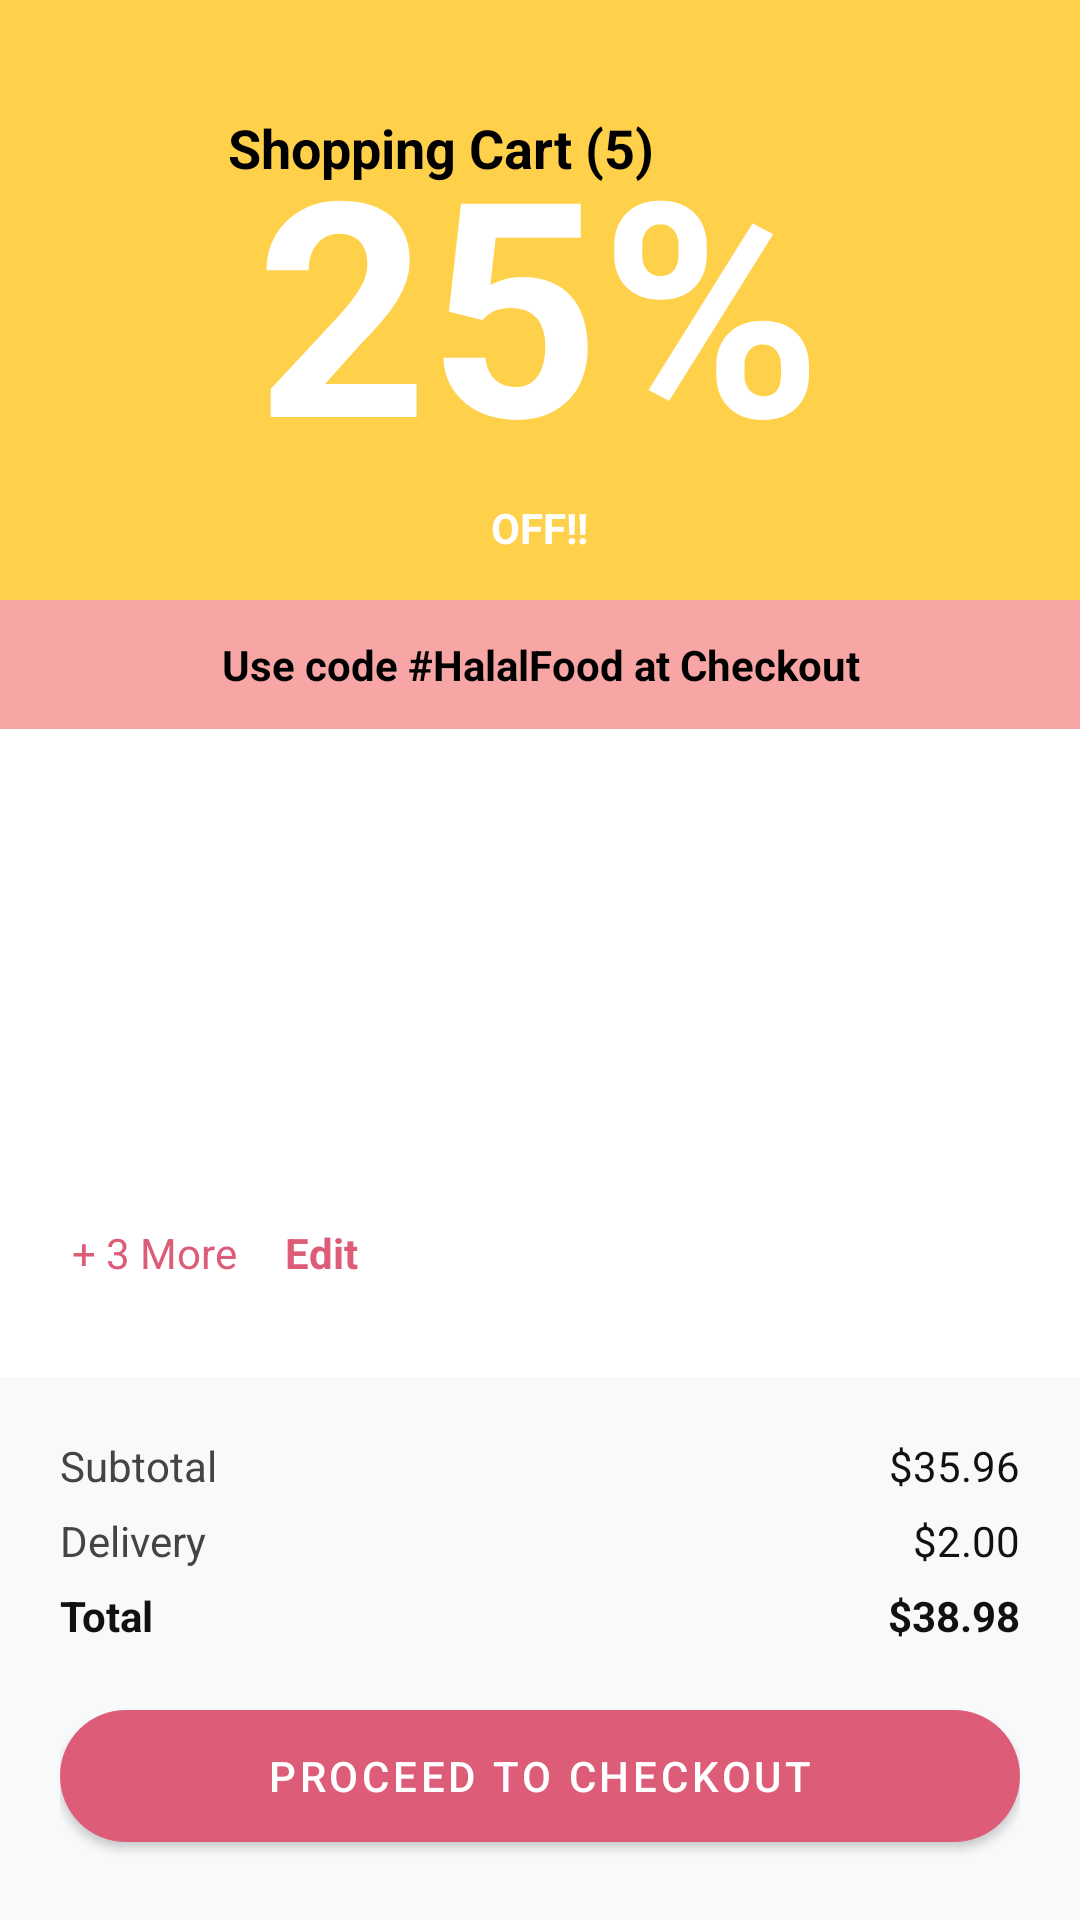

This screen was rendered from an Android layout file. Write that file and the resources it references.
<!-- AndroidManifest.xml: application theme Theme.FE -->
<!-- res/layout/customer_shopping_cart.xml -->
<?xml version="1.0" encoding="utf-8"?>
<LinearLayout xmlns:android="http://schemas.android.com/apk/res/android"
    xmlns:app="http://schemas.android.com/apk/res-auto"
    android:orientation="vertical"
    android:layout_width="match_parent"
    android:layout_height="match_parent"
    android:background="@android:color/white">

    <RelativeLayout
        android:layout_width="match_parent"
        android:layout_height="200dp"
        android:background="#FFD049"
        android:padding="16dp">

        <ImageButton
            android:id="@+id/btnBack"
            android:layout_width="48dp"
            android:layout_height="48dp"
            android:layout_alignParentStart="true"
            android:layout_marginTop="8dp"
            android:background="@drawable/bg_circle_white"
            android:backgroundTint="@android:color/white"
            android:src="@drawable/ic_arrow_back"
            android:padding="10dp" />

        <TextView
            android:id="@+id/tvTitle"
            android:layout_width="wrap_content"
            android:layout_height="wrap_content"
            android:layout_toEndOf="@id/btnBack"
            android:layout_alignTop="@id/btnBack"
            android:layout_marginStart="12dp"
            android:layout_marginTop="13dp"
            android:text="Shopping Cart (5)"
            android:textColor="@android:color/black"
            android:textSize="18sp"
            android:textStyle="bold" />

        <TextView
            android:id="@+id/tvDiscount"
            android:layout_width="wrap_content"
            android:layout_height="wrap_content"
            android:text="25%"
            android:textSize="100sp"
            android:textStyle="bold"
            android:textColor="@android:color/white"
            android:layout_centerInParent="true" />

        <TextView
            android:id="@+id/tvOff"
            android:layout_width="wrap_content"
            android:layout_height="wrap_content"
            android:text="OFF!!"
            android:textSize="14sp"
            android:textStyle="bold"
            android:textColor="@android:color/white"
            android:layout_below="@id/tvDiscount"
            android:layout_centerHorizontal="true" />
    </RelativeLayout>

    <TextView
        android:layout_width="match_parent"
        android:layout_height="wrap_content"
        android:padding="12dp"
        android:background="#F7A5A5"
        android:text="Use code #HalalFood at Checkout"
        android:textAlignment="center"
        android:textColor="@android:color/black"
        android:textStyle="bold"
        android:textSize="14sp" />

    <LinearLayout
        android:id="@+id/containerItems"
        android:layout_width="match_parent"
        android:layout_height="0dp"
        android:layout_weight="1"
        android:orientation="vertical"
        android:padding="16dp">

        <androidx.recyclerview.widget.RecyclerView
            android:id="@+id/rvCartItems"
            android:layout_width="match_parent"
            android:layout_height="0dp"
            android:layout_weight="1"
            android:scrollbars="vertical" />

        <LinearLayout
            android:layout_width="match_parent"
            android:layout_height="wrap_content"
            android:orientation="horizontal"
            android:gravity="center_vertical"
            android:layout_marginTop="8dp"
            android:layout_marginBottom="8dp"
            android:paddingHorizontal="8dp">

            <TextView
                android:id="@+id/tvMore"
                android:layout_width="wrap_content"
                android:layout_height="wrap_content"
                android:text="+ 3 More"
                android:textColor="#DD5D79"
                android:textSize="14sp"
                android:layout_marginEnd="16dp" />

            <TextView
                android:id="@+id/tvEdit"
                android:layout_width="wrap_content"
                android:layout_height="wrap_content"
                android:text="Edit"
                android:textColor="#DD5D79"
                android:textSize="14sp"
                android:textStyle="bold" />
        </LinearLayout>
    </LinearLayout>

    <LinearLayout
        android:layout_width="match_parent"
        android:layout_height="wrap_content"
        android:orientation="vertical"
        android:background="#F8F9FB"
        android:padding="20dp"
        android:layout_marginTop="8dp">

        <LinearLayout
            android:layout_width="match_parent"
            android:layout_height="wrap_content"
            android:orientation="horizontal">

            <TextView
                android:layout_width="0dp"
                android:layout_height="wrap_content"
                android:layout_weight="1"
                android:text="Subtotal"
                android:textColor="#444" />

            <TextView
                android:id="@+id/tvSubtotal"
                android:layout_width="wrap_content"
                android:layout_height="wrap_content"
                android:text="$35.96"
                android:textColor="#111" />
        </LinearLayout>

        <LinearLayout
            android:layout_width="match_parent"
            android:layout_height="wrap_content"
            android:orientation="horizontal"
            android:layout_marginTop="6dp">

            <TextView
                android:layout_width="0dp"
                android:layout_height="wrap_content"
                android:layout_weight="1"
                android:text="Delivery"
                android:textColor="#444" />

            <TextView
                android:id="@+id/tvDelivery"
                android:layout_width="wrap_content"
                android:layout_height="wrap_content"
                android:text="$2.00"
                android:textColor="#111" />
        </LinearLayout>

        <LinearLayout
            android:layout_width="match_parent"
            android:layout_height="wrap_content"
            android:orientation="horizontal"
            android:layout_marginTop="6dp">

            <TextView
                android:layout_width="0dp"
                android:layout_height="wrap_content"
                android:layout_weight="1"
                android:text="Total"
                android:textStyle="bold"
                android:textColor="#111" />

            <TextView
                android:id="@+id/tvTotal"
                android:layout_width="wrap_content"
                android:layout_height="wrap_content"
                android:text="$38.98"
                android:textStyle="bold"
                android:textColor="#111" />
        </LinearLayout>

        <com.google.android.material.button.MaterialButton
            android:id="@+id/btnCheckout"
            android:layout_width="match_parent"
            android:layout_height="56dp"
            android:layout_marginTop="16dp"
            android:text="Proceed To checkout"
            android:textColor="@android:color/white"
            app:cornerRadius="28dp"
            app:backgroundTint="#DD5D79" />
    </LinearLayout>
</LinearLayout>
<!-- resources referenced by this layout -->
<resources>
  <style name="Theme.FE" parent="Theme.MaterialComponents.DayNight.NoActionBar">
          
          <item name="colorPrimary">@color/purple_500</item>
          <item name="colorPrimaryVariant">@color/purple_700</item>
          <item name="colorOnPrimary">@color/white</item>
          
          <item name="colorSecondary">@color/teal_200</item>
          <item name="colorSecondaryVariant">@color/teal_700</item>
          <item name="colorOnSecondary">@color/black</item>
          
          <item name="android:statusBarColor">@android:color/white</item>
          <item name="android:windowLightStatusBar">true</item>
          
  
      </style>
  <color name="purple_500">#FF6200EE</color>
  <color name="purple_700">#FF3700B3</color>
  <color name="white">#FFFFFFFF</color>
  <color name="teal_200">#FF03DAC5</color>
  <color name="teal_700">#FF018786</color>
  <color name="black">#1E222B</color>
</resources>
